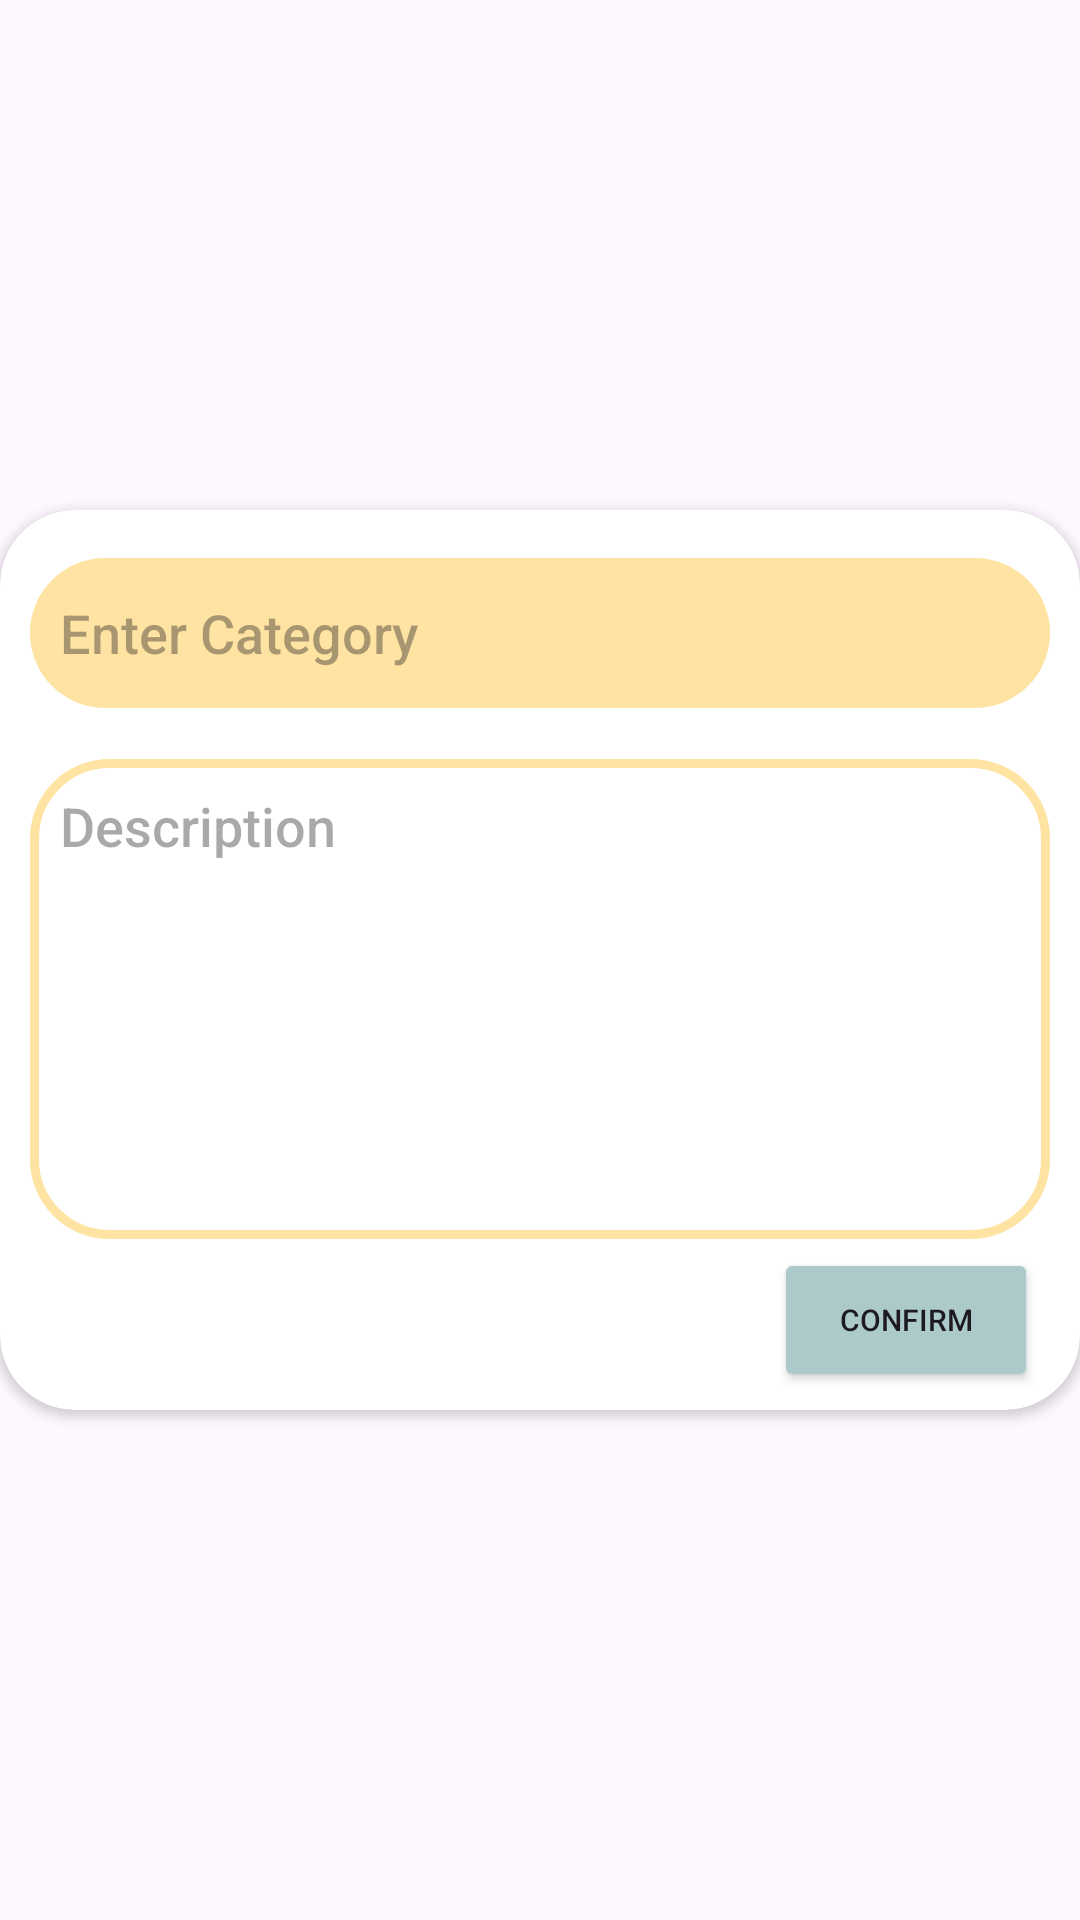

Produce the Android XML layout that renders to this screen, including the resource entries it uses.
<!-- AndroidManifest.xml: application theme Theme.Liksi -->
<!-- res/layout/fragment_create_category.xml -->
<?xml version="1.0" encoding="utf-8"?>
<androidx.constraintlayout.widget.ConstraintLayout
    xmlns:android="http://schemas.android.com/apk/res/android"
    xmlns:tools="http://schemas.android.com/tools"
    android:layout_width="match_parent"
    android:layout_height="wrap_content"
    xmlns:app="http://schemas.android.com/apk/res-auto"
    tools:context=".createCategoryFragment">

    <androidx.cardview.widget.CardView
        android:id="@+id/categoryCardView"
        android:layout_width="match_parent"
        android:layout_height="300dp"
        android:backgroundTint="#FFFFFF"
        android:elevation="50dp"
        app:cardCornerRadius="25dp"
        app:layout_constraintBottom_toBottomOf="parent"
        app:layout_constraintEnd_toEndOf="parent"
        app:layout_constraintStart_toStartOf="parent"
        app:layout_constraintTop_toTopOf="parent">

        <androidx.constraintlayout.widget.ConstraintLayout
            android:layout_width="match_parent"
            android:layout_height="match_parent">

            <EditText
                android:id="@+id/categoryname"
                android:layout_width="340dp"
                android:layout_height="50dp"
                android:layout_marginStart="10dp"
                android:layout_marginTop="16dp"
                android:layout_marginEnd="10dp"
                android:layout_marginBottom="234dp"
                android:ems="10"
                android:fontFamily="sans-serif-medium"
                android:hint="Enter Category"
                android:inputType="text"
                app:layout_constraintBottom_toBottomOf="parent"
                app:layout_constraintEnd_toEndOf="parent"
                app:layout_constraintStart_toStartOf="parent"
                app:layout_constraintTop_toTopOf="parent"
                android:background="@drawable/ctnamebg"
                android:paddingLeft="10dp"
                >

            </EditText>

            <EditText
                android:id="@+id/categorydesc"
                android:layout_width="340dp"
                android:layout_height="160dp"
                android:layout_marginStart="10dp"
                android:layout_marginTop="14dp"
                android:layout_marginEnd="10dp"
                android:background="@drawable/ctdescbg"
                android:ems="10"
                android:fontFamily="sans-serif-medium"
                android:hint="Description"
                android:inputType="text"
                app:layout_constraintBottom_toTopOf="@+id/button"
                app:layout_constraintEnd_toEndOf="parent"
                app:layout_constraintStart_toStartOf="parent"
                app:layout_constraintTop_toBottomOf="@+id/categoryname"
                android:gravity="top"
                android:paddingTop="10dp"
                android:paddingLeft="10dp"
                >

            </EditText>

            <Button
                android:id="@+id/button"
                android:layout_width="wrap_content"
                android:layout_height="wrap_content"
                android:layout_marginStart="258dp"
                android:layout_marginEnd="10dp"
                android:layout_marginBottom="3dp"
                android:backgroundTint="#ADCACB"
                android:fontFamily="sans-serif-medium"
                android:text="CONFIRM"
                android:textSize="10sp"
                app:layout_constraintBottom_toBottomOf="parent"
                app:layout_constraintEnd_toEndOf="parent"
                app:layout_constraintHorizontal_bias="0.0"
                app:layout_constraintStart_toStartOf="parent"
                app:layout_constraintTop_toBottomOf="@+id/categorydesc">

            </Button>
        </androidx.constraintlayout.widget.ConstraintLayout>
    </androidx.cardview.widget.CardView>
</androidx.constraintlayout.widget.ConstraintLayout>
<!-- resources referenced by this layout -->
<resources>
  <!-- drawable ctdescbg (drawable) -->
  <?xml version="1.0" encoding="utf-8"?>
  <shape xmlns:android="http://schemas.android.com/apk/res/android">
  
      <corners android:radius="25dp"/>
      <stroke android:color="#FEE3A2"
          android:width="3dp"/>
  
  </shape>
  <!-- drawable ctnamebg (drawable) -->
  <?xml version="1.0" encoding="utf-8"?>
  <shape xmlns:android="http://schemas.android.com/apk/res/android">
  
      <corners android:radius="40dp"/>
      <solid android:color="#FEE3A2"/>
  </shape>
  <style name="Theme.Liksi" parent="Base.Theme.Liksi" />
  <style name="Base.Theme.Liksi" parent="Theme.Material3.DayNight.NoActionBar">
          <item name="colorOnSecondary">@color/black</item>
      </style>
  <!-- not gathered from this repository: default colours our renderer supplied (Android Studio template values) -->
  <color name="black">#FF000000</color>
</resources>
